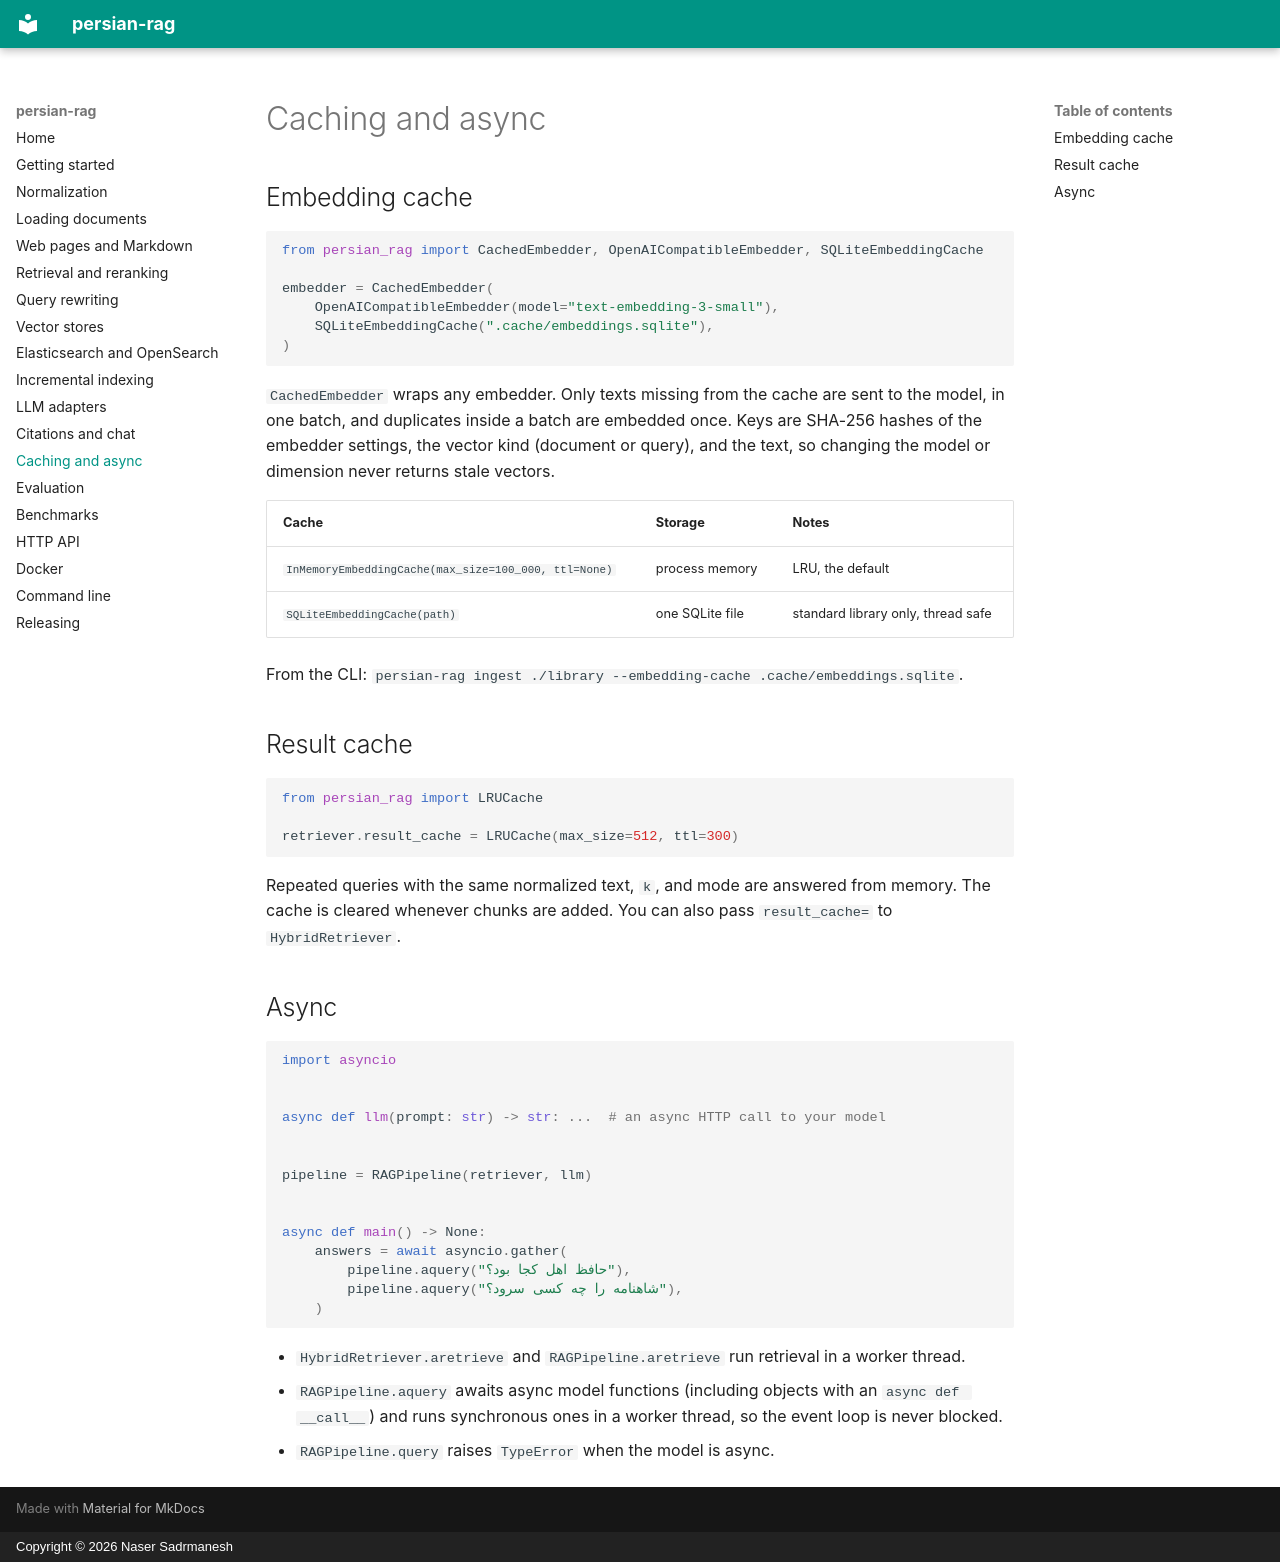

repository: sadrmanesh/persian-rag · page: caching-async/index.html · generator: mkdocs · copyright: Copyright © 2026 Naser Sadrmanesh

# Caching and async

## Embedding cache

```python
from persian_rag import CachedEmbedder, OpenAICompatibleEmbedder, SQLiteEmbeddingCache

embedder = CachedEmbedder(
    OpenAICompatibleEmbedder(model="text-embedding-3-small"),
    SQLiteEmbeddingCache(".cache/embeddings.sqlite"),
)
```

`CachedEmbedder` wraps any embedder. Only texts missing from the cache are sent to the model, in one batch, and duplicates inside a batch are embedded once. Keys are SHA-256 hashes of the embedder settings, the vector kind (document or query), and the text, so changing the model or dimension never returns stale vectors.

| Cache | Storage | Notes |
| --- | --- | --- |
| `InMemoryEmbeddingCache(max_size=100_000, ttl=None)` | process memory | LRU, the default |
| `SQLiteEmbeddingCache(path)` | one SQLite file | standard library only, thread safe |

From the CLI: `persian-rag ingest ./library --embedding-cache .cache/embeddings.sqlite`.

## Result cache

```python
from persian_rag import LRUCache

retriever.result_cache = LRUCache(max_size=512, ttl=300)
```

Repeated queries with the same normalized text, `k`, and mode are answered from memory. The cache is cleared whenever chunks are added. You can also pass `result_cache=` to `HybridRetriever`.

## Async

```python
import asyncio


async def llm(prompt: str) -> str: ...  # an async HTTP call to your model


pipeline = RAGPipeline(retriever, llm)


async def main() -> None:
    answers = await asyncio.gather(
        pipeline.aquery("حافظ اهل کجا بود؟"),
        pipeline.aquery("شاهنامه را چه کسی سرود؟"),
    )
```

- `HybridRetriever.aretrieve` and `RAGPipeline.aretrieve` run retrieval in a worker thread.
- `RAGPipeline.aquery` awaits async model functions (including objects with an `async def __call__`) and runs synchronous ones in a worker thread, so the event loop is never blocked.
- `RAGPipeline.query` raises `TypeError` when the model is async.
